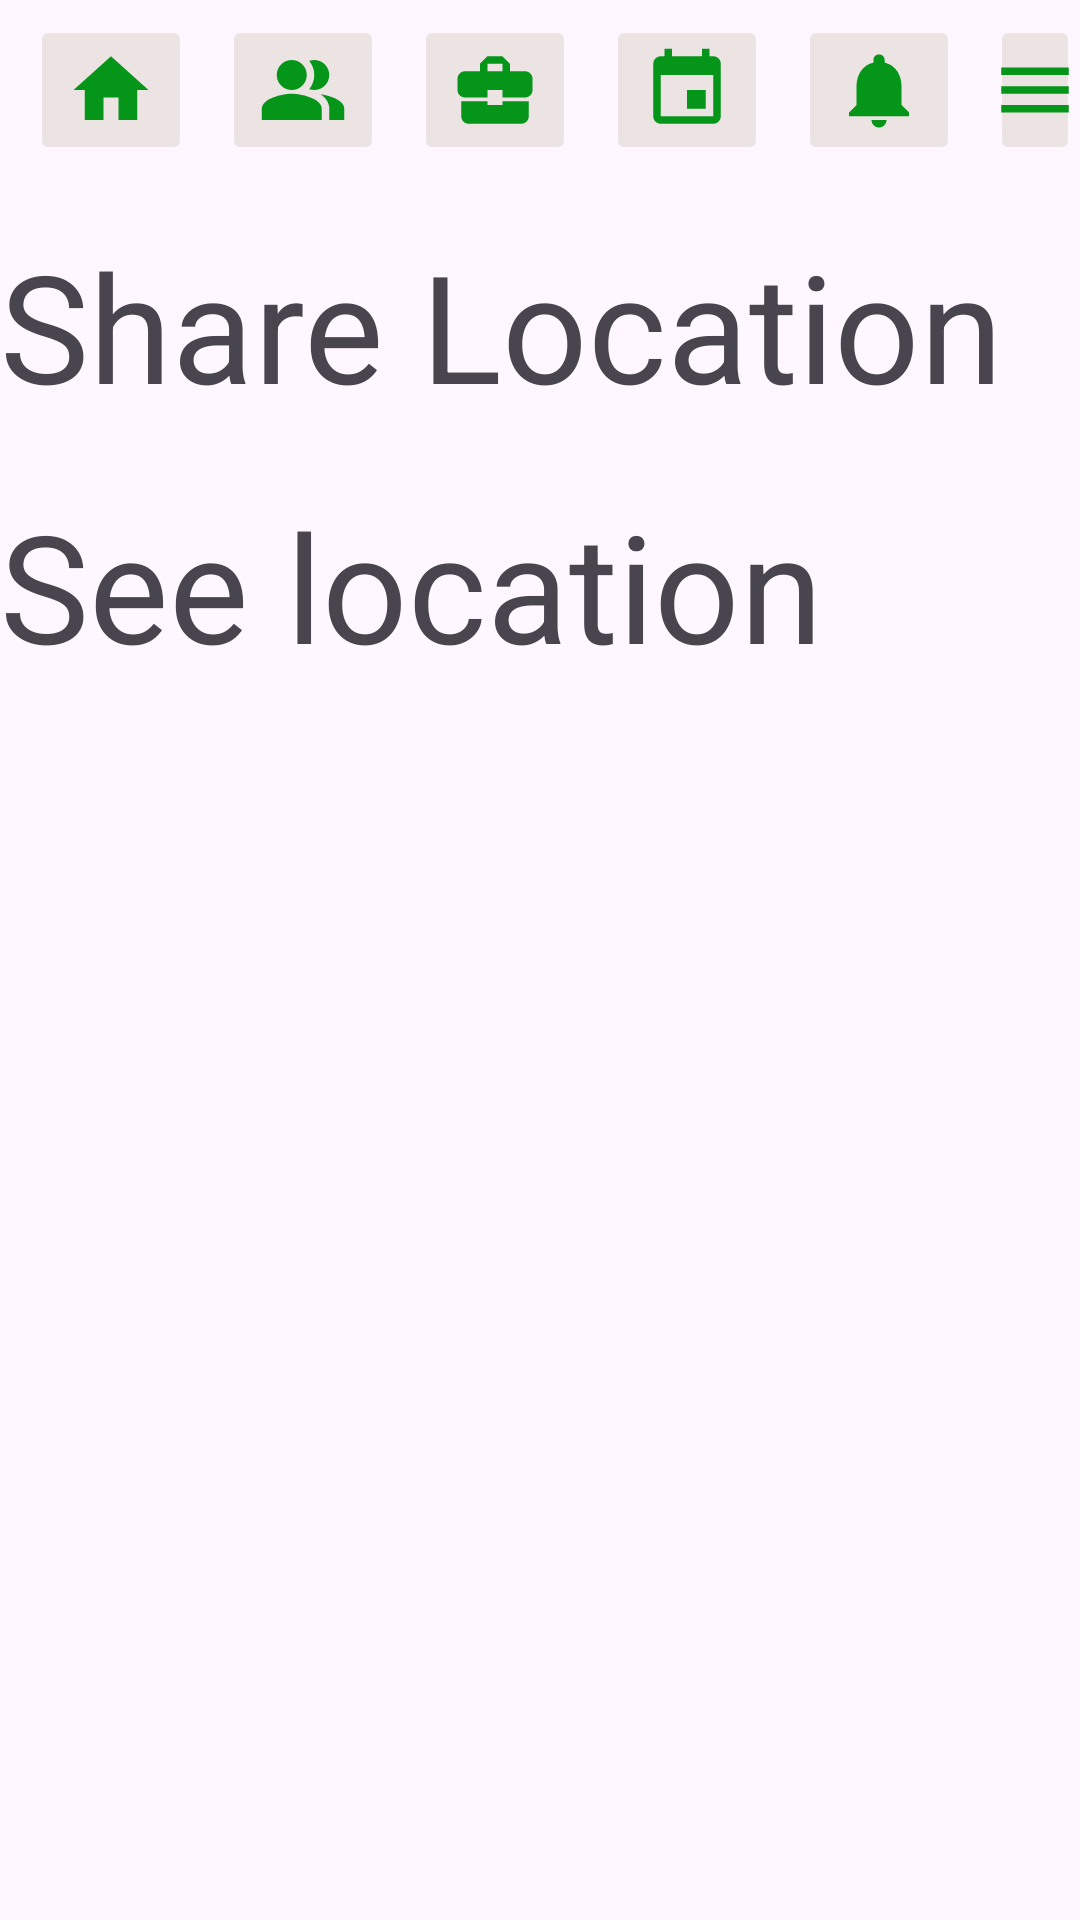

Produce the Android XML layout that renders to this screen, including the resource entries it uses.
<!-- AndroidManifest.xml: application theme Theme.AustConnect -->
<!-- res/layout/activity_meghna_bus_time.xml -->
<?xml version="1.0" encoding="utf-8"?>
<LinearLayout xmlns:android="http://schemas.android.com/apk/res/android"
    xmlns:app="http://schemas.android.com/apk/res-auto"
    xmlns:tools="http://schemas.android.com/tools"
    android:layout_width="match_parent"
    android:layout_height="match_parent"
    android:orientation="vertical"
    tools:context=".MeghnaBusTime">

    <LinearLayout
        android:layout_width="match_parent"
        android:layout_height="wrap_content"
        android:orientation="vertical"

        >

        <LinearLayout
            android:layout_width="match_parent"
            android:layout_height="wrap_content"
            android:orientation="horizontal"
            android:layout_marginLeft="10dp"
            android:layout_marginTop="5dp"
            >


            <ImageButton
                android:layout_width="wrap_content"
                android:layout_height="wrap_content"
                android:src="@drawable/baseline_home_24"
                android:backgroundTint="#ECE3E3"
                android:layout_marginRight="10dp"

                >

            </ImageButton>
            <ImageButton
                android:layout_width="wrap_content"
                android:layout_height="wrap_content"
                android:src="@drawable/baseline_people_alt_24"
                android:backgroundTint="#ECE3E3"

                android:layout_marginRight="10dp"
                >

            </ImageButton>
            <ImageButton
                android:layout_width="wrap_content"
                android:layout_height="wrap_content"
                android:src="@drawable/baseline_business_center_24"
                android:backgroundTint="#ECE3E3"

                android:layout_marginRight="10dp"
                >

            </ImageButton>
            <ImageButton
                android:layout_width="wrap_content"
                android:layout_height="wrap_content"
                android:src="@drawable/baseline_event_24"
                android:backgroundTint="#ECE3E3"

                android:layout_marginRight="10dp"
                >

            </ImageButton>
            <ImageButton
                android:layout_width="wrap_content"
                android:layout_height="wrap_content"
                android:src="@drawable/baseline_notifications_24"
                android:backgroundTint="#ECE3E3"

                android:layout_marginRight="10dp"
                >

            </ImageButton>
            <ImageButton
                android:layout_width="wrap_content"
                android:layout_height="wrap_content"
                android:src="@drawable/baseline_menu_24"
                android:backgroundTint="#ECE3E3"

                >

            </ImageButton>

        </LinearLayout>

    </LinearLayout>




    <TextView
        android:layout_width="wrap_content"
        android:layout_height="wrap_content"
        android:text= "Share Location"
        android:textSize="50dp"
        android:layout_marginTop="20dp"
        android:id="@+id/Six"

        >


    </TextView>
    <TextView
        android:layout_width="wrap_content"
        android:layout_height="wrap_content"
        android:text="See location"
        android:textSize="50dp"
        android:layout_marginTop="20dp"

        >


    </TextView>

</LinearLayout>
<!-- resources referenced by this layout -->
<resources>
  <!-- drawable baseline_business_center_24 (drawable) -->
  <vector android:height="30dp" android:tint="#059518"
      android:viewportHeight="24" android:viewportWidth="24"
      android:width="30dp" xmlns:android="http://schemas.android.com/apk/res/android">
      <path android:fillColor="@android:color/white" android:pathData="M10,16v-1L3.01,15L3,19c0,1.11 0.89,2 2,2h14c1.11,0 2,-0.89 2,-2v-4h-7v1h-4zM20,7h-4.01L15.99,5l-2,-2h-4l-2,2v2L4,7c-1.1,0 -2,0.9 -2,2v3c0,1.11 0.89,2 2,2h6v-2h4v2h6c1.1,0 2,-0.9 2,-2L22,9c0,-1.1 -0.9,-2 -2,-2zM14,7h-4L10,5h4v2z"/>
  </vector>
  <!-- drawable baseline_event_24 (drawable) -->
  <vector android:height="30dp" android:tint="#059518"
      android:viewportHeight="24" android:viewportWidth="24"
      android:width="30dp" xmlns:android="http://schemas.android.com/apk/res/android">
      <path android:fillColor="@android:color/white" android:pathData="M17,12h-5v5h5v-5zM16,1v2L8,3L8,1L6,1v2L5,3c-1.11,0 -1.99,0.9 -1.99,2L3,19c0,1.1 0.89,2 2,2h14c1.1,0 2,-0.9 2,-2L21,5c0,-1.1 -0.9,-2 -2,-2h-1L18,1h-2zM19,19L5,19L5,8h14v11z"/>
  </vector>
  <!-- drawable baseline_home_24 (drawable) -->
  <vector android:height="30dp" android:tint="#059518"
      android:viewportHeight="24" android:viewportWidth="24"
      android:width="30dp" xmlns:android="http://schemas.android.com/apk/res/android">
      <path android:fillColor="@android:color/white" android:pathData="M10,20v-6h4v6h5v-8h3L12,3 2,12h3v8z"/>
  </vector>
  <!-- drawable baseline_menu_24 (drawable) -->
  <vector android:height="30dp" android:tint="#059518"
      android:viewportHeight="24" android:viewportWidth="24"
      android:width="30dp" xmlns:android="http://schemas.android.com/apk/res/android">
      <path android:fillColor="@android:color/white" android:pathData="M3,18h18v-2L3,16v2zM3,13h18v-2L3,11v2zM3,6v2h18L21,6L3,6z"/>
  </vector>
  <!-- drawable baseline_notifications_24 (drawable) -->
  <vector android:height="30dp" android:tint="#059518"
      android:viewportHeight="24" android:viewportWidth="24"
      android:width="30dp" xmlns:android="http://schemas.android.com/apk/res/android">
      <path android:fillColor="@android:color/white" android:pathData="M12,22c1.1,0 2,-0.9 2,-2h-4c0,1.1 0.89,2 2,2zM18,16v-5c0,-3.07 -1.64,-5.64 -4.5,-6.32L13.5,4c0,-0.83 -0.67,-1.5 -1.5,-1.5s-1.5,0.67 -1.5,1.5v0.68C7.63,5.36 6,7.92 6,11v5l-2,2v1h16v-1l-2,-2z"/>
  </vector>
  <!-- drawable baseline_people_alt_24 (drawable) -->
  <vector android:height="30dp" android:tint="#059518"
      android:viewportHeight="24" android:viewportWidth="24"
      android:width="30dp" xmlns:android="http://schemas.android.com/apk/res/android">
      <path android:fillColor="@android:color/white"
          android:fillType="evenOdd" android:pathData="M16.67,13.13C18.04,14.06 19,15.32 19,17v3h4v-3C23,14.82 19.43,13.53 16.67,13.13z"/>
      <path android:fillColor="@android:color/white"
          android:fillType="evenOdd" android:pathData="M9,8m-4,0a4,4 0,1 1,8 0a4,4 0,1 1,-8 0"/>
      <path android:fillColor="@android:color/white"
          android:fillType="evenOdd" android:pathData="M15,12c2.21,0 4,-1.79 4,-4c0,-2.21 -1.79,-4 -4,-4c-0.47,0 -0.91,0.1 -1.33,0.24C14.5,5.27 15,6.58 15,8s-0.5,2.73 -1.33,3.76C14.09,11.9 14.53,12 15,12z"/>
      <path android:fillColor="@android:color/white"
          android:fillType="evenOdd" android:pathData="M9,13c-2.67,0 -8,1.34 -8,4v3h16v-3C17,14.34 11.67,13 9,13z"/>
  </vector>
  <style name="Theme.AustConnect" parent="Base.Theme.AustConnect" />
  <style name="Base.Theme.AustConnect" parent="Theme.Material3.DayNight.NoActionBar">
          
          
      </style>
</resources>
